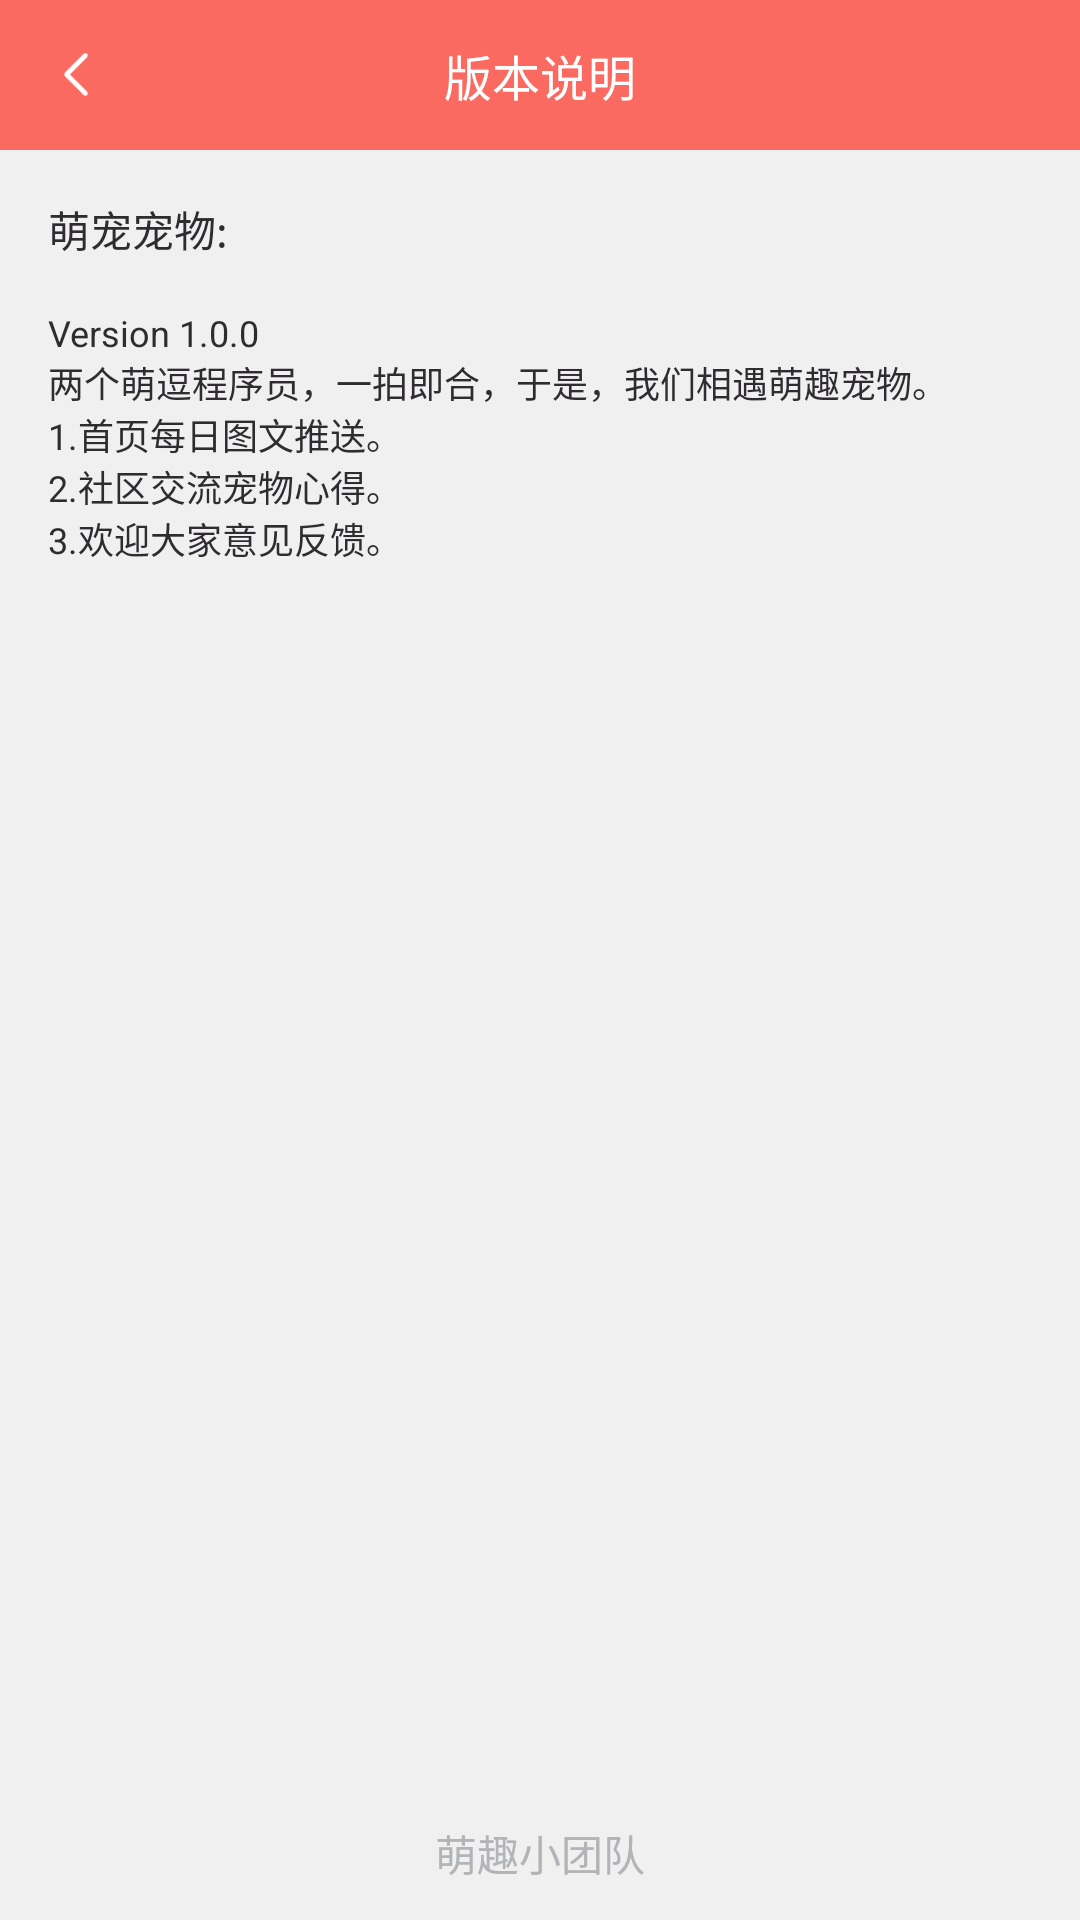

Reconstruct the res/layout file that produces this screen, plus the resources it refers to.
<!-- AndroidManifest.xml: application theme AppTheme.NoActionBar -->
<!-- res/layout/act_version_des.xml -->
<?xml version="1.0" encoding="utf-8"?>
<RelativeLayout xmlns:android="http://schemas.android.com/apk/res/android"
    android:layout_width="match_parent"
    android:layout_height="match_parent"
    android:background="@color/back_groud_gray">

    <RelativeLayout
        android:id="@+id/toolbar"
        android:layout_width="match_parent"
        android:layout_height="50dp"
        android:background="@color/colorPrimary">

        <android.support.v7.widget.AppCompatButton
            android:id="@+id/back_btn"
            android:layout_width="20dp"
            android:layout_height="20dp"
            android:layout_alignParentLeft="true"
            android:layout_centerVertical="true"
            android:layout_marginLeft="16dp"
            android:background="@mipmap/icon_back" />

        <TextView
            android:layout_width="wrap_content"
            android:layout_height="wrap_content"
            android:layout_centerInParent="true"
            android:text="版本说明"
            android:textColor="@color/white"
            android:textSize="16sp" />

    </RelativeLayout>

    <TextView
        android:id="@+id/tv_title"
        android:layout_below="@id/toolbar"
        android:layout_width="wrap_content"
        android:layout_height="wrap_content"
        android:textSize="14sp"
        android:layout_margin="16dp"
        android:textColor="@color/text_gray1"
        android:text="萌宠宠物:"/>

    <TextView
        android:id="@+id/tv_first"
        android:layout_below="@id/tv_title"
        android:layout_width="wrap_content"
        android:layout_height="wrap_content"
        android:textSize="12sp"
        android:layout_marginLeft="16dp"
        android:layout_marginRight="16dp"
        android:textColor="@color/text_gray1"
        android:text="@string/version_first"/>

    <TextView
        android:layout_width="wrap_content"
        android:layout_height="wrap_content"
        android:layout_margin="16dp"
        android:textSize="14sp"/>

    <TextView
        android:layout_width="wrap_content"
        android:layout_height="wrap_content"
        android:layout_alignParentBottom="true"
        android:text="萌趣小团队"
        android:textSize="14sp"
        android:textColor="@color/text_gray3"
        android:layout_centerHorizontal="true"
        android:layout_marginBottom="12dp"/>

</RelativeLayout>
<!-- resources referenced by this layout -->
<resources>
  <color name="back_groud_gray">#F0F0F0</color>
  <color name="colorPrimary">#FB6A60</color>
  <color name="text_gray1">#2E2C2F</color>
  <color name="text_gray3">#B3B4B8</color>
  <color name="white">#ffffff</color>
  <!-- mipmap icon_back: png bitmap (mipmap-hdpi, 562 bytes) -->
  <string name="version_first">Version 1.0.0 \n两个萌逗程序员，一拍即合，于是，我们相遇萌趣宠物。\n1.首页每日图文推送。\n2.社区交流宠物心得。\n3.欢迎大家意见反馈。</string>
  <style name="AppTheme.NoActionBar">
          <item name="windowActionBar">false</item>
          <item name="windowNoTitle">true</item>
          <item name="android:windowTranslucentStatus">true</item>
          <item name="android:windowTranslucentNavigation">true</item>
          <item name="android:statusBarColor">@android:color/transparent</item>
      </style>
</resources>
